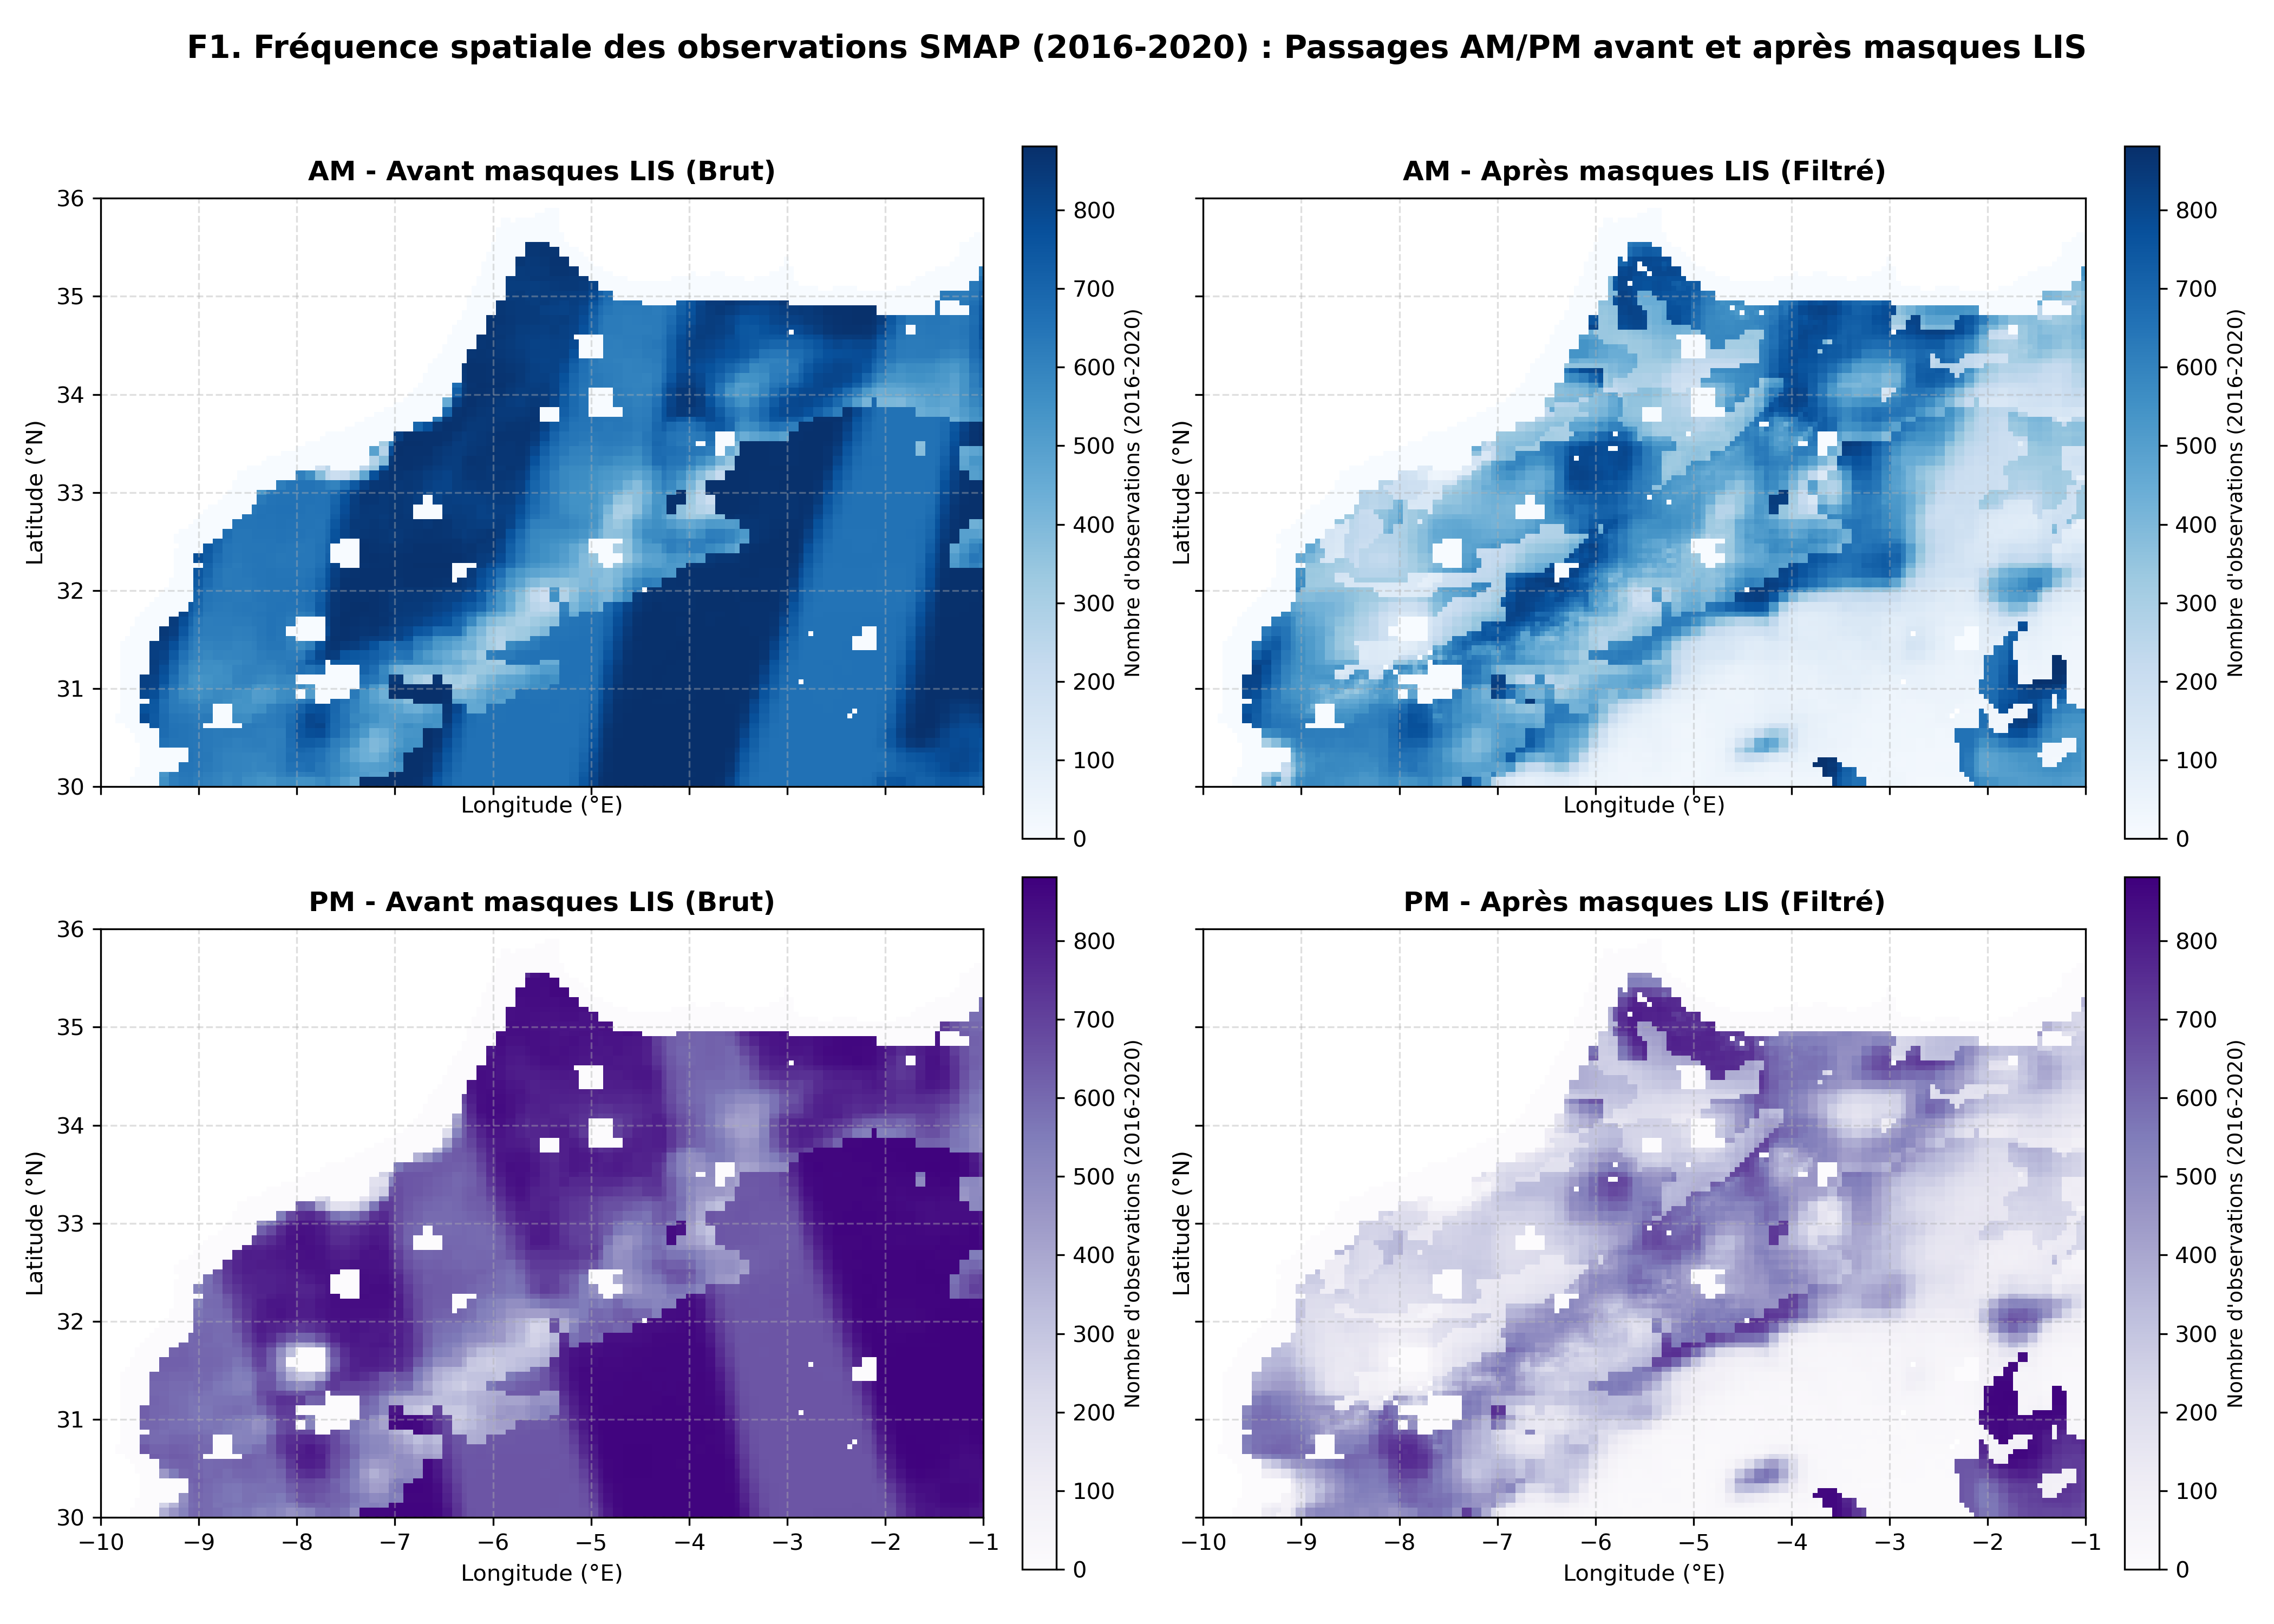

The file beside this chart, header and first rows:
pixel_id, lat, lon, count_raw_am, count_filtered_am, pct_retained_am, count_raw_pm, count_filtered_pm, pct_retained_pm
6, 30.0, -9.7, 0, 0, 0.0, 0, 0, 0.0
7, 30.0, -9.65, 0, 0, 0.0, 0, 0, 0.0
8, 30.0, -9.6, 0, 0, 0.0, 0, 0, 0.0
9, 30.0, -9.55, 0, 0, 0.0, 0, 0, 0.0
10, 30.0, -9.5, 0, 0, 0.0, 0, 0, 0.0
11, 30.0, -9.45, 0, 0, 0.0, 0, 0, 0.0
12, 30.0, -9.4, 557, 364, 65.35, 373, 111, 29.76
13, 30.0, -9.35, 557, 364, 65.35, 373, 111, 29.76
14, 30.0, -9.3, 614, 493, 80.29, 457, 131, 28.67
15, 30.0, -9.25, 614, 188, 30.62, 457, 57, 12.47
16, 30.0, -9.2, 630, 269, 42.7, 526, 77, 14.64
17, 30.0, -9.15, 630, 269, 42.7, 526, 77, 14.64
18, 30.0, -9.1, 634, 451, 71.14, 596, 176, 29.53
19, 30.0, -9.05, 619, 568, 91.76, 604, 368, 60.93
20, 30.0, -9.0, 619, 563, 90.95, 604, 354, 58.61
21, 30.0, -8.95, 608, 584, 96.05, 594, 482, 81.14
22, 30.0, -8.9, 608, 586, 96.38, 594, 481, 80.98
23, 30.0, -8.85, 598, 584, 97.66, 586, 515, 87.88
24, 30.0, -8.8, 598, 578, 96.66, 586, 507, 86.52
25, 30.0, -8.75, 581, 563, 96.9, 564, 505, 89.54
26, 30.0, -8.7, 581, 557, 95.87, 564, 504, 89.36
27, 30.0, -8.65, 589, 564, 95.76, 551, 501, 90.93
28, 30.0, -8.6, 589, 559, 94.91, 551, 493, 89.47
29, 30.0, -8.55, 564, 539, 95.57, 558, 503, 90.14
30, 30.0, -8.5, 564, 542, 96.1, 558, 510, 91.4
31, 30.0, -8.45, 559, 537, 96.06, 532, 496, 93.23
32, 30.0, -8.4, 546, 526, 96.34, 515, 483, 93.79
33, 30.0, -8.35, 546, 525, 96.15, 515, 488, 94.76
34, 30.0, -8.3, 541, 528, 97.6, 533, 505, 94.75
35, 30.0, -8.25, 541, 528, 97.6, 533, 506, 94.93
36, 30.0, -8.2, 572, 557, 97.38, 506, 483, 95.45
37, 30.0, -8.15, 572, 557, 97.38, 506, 483, 95.45
38, 30.0, -8.1, 578, 567, 98.1, 471, 451, 95.75
39, 30.0, -8.05, 578, 566, 97.92, 471, 451, 95.75
40, 30.0, -8.0, 548, 535, 97.63, 508, 490, 96.46
41, 30.0, -7.95, 548, 536, 97.81, 508, 491, 96.65
42, 30.0, -7.9, 553, 547, 98.92, 529, 509, 96.22
43, 30.0, -7.85, 553, 547, 98.92, 529, 508, 96.03
44, 30.0, -7.8, 578, 570, 98.62, 587, 572, 97.44
45, 30.0, -7.75, 578, 570, 98.62, 587, 572, 97.44
46, 30.0, -7.7, 593, 586, 98.82, 582, 568, 97.59
47, 30.0, -7.65, 551, 547, 99.27, 594, 572, 96.3
48, 30.0, -7.6, 551, 547, 99.27, 594, 574, 96.63
49, 30.0, -7.55, 504, 502, 99.6, 569, 549, 96.49
50, 30.0, -7.5, 504, 502, 99.6, 569, 551, 96.84
51, 30.0, -7.45, 459, 453, 98.69, 488, 465, 95.29
52, 30.0, -7.4, 459, 452, 98.47, 488, 465, 95.29
53, 30.0, -7.35, 877, 795, 90.65, 860, 709, 82.44
54, 30.0, -7.3, 877, 796, 90.76, 860, 708, 82.33
55, 30.0, -7.25, 876, 644, 73.52, 860, 559, 65.0
56, 30.0, -7.2, 876, 642, 73.29, 860, 557, 64.77
57, 30.0, -7.15, 876, 471, 53.77, 860, 381, 44.3
58, 30.0, -7.1, 876, 472, 53.88, 860, 383, 44.53
59, 30.0, -7.05, 876, 270, 30.82, 861, 217, 25.2
60, 30.0, -7.0, 876, 141, 16.1, 864, 102, 11.81
61, 30.0, -6.95, 876, 141, 16.1, 864, 102, 11.81
62, 30.0, -6.9, 877, 110, 12.54, 864, 65, 7.523
63, 30.0, -6.85, 877, 110, 12.54, 864, 65, 7.523
64, 30.0, -6.8, 871, 84, 9.644, 865, 54, 6.243
65, 30.0, -6.75, 871, 84, 9.644, 865, 54, 6.243
... 15,970 more rows
